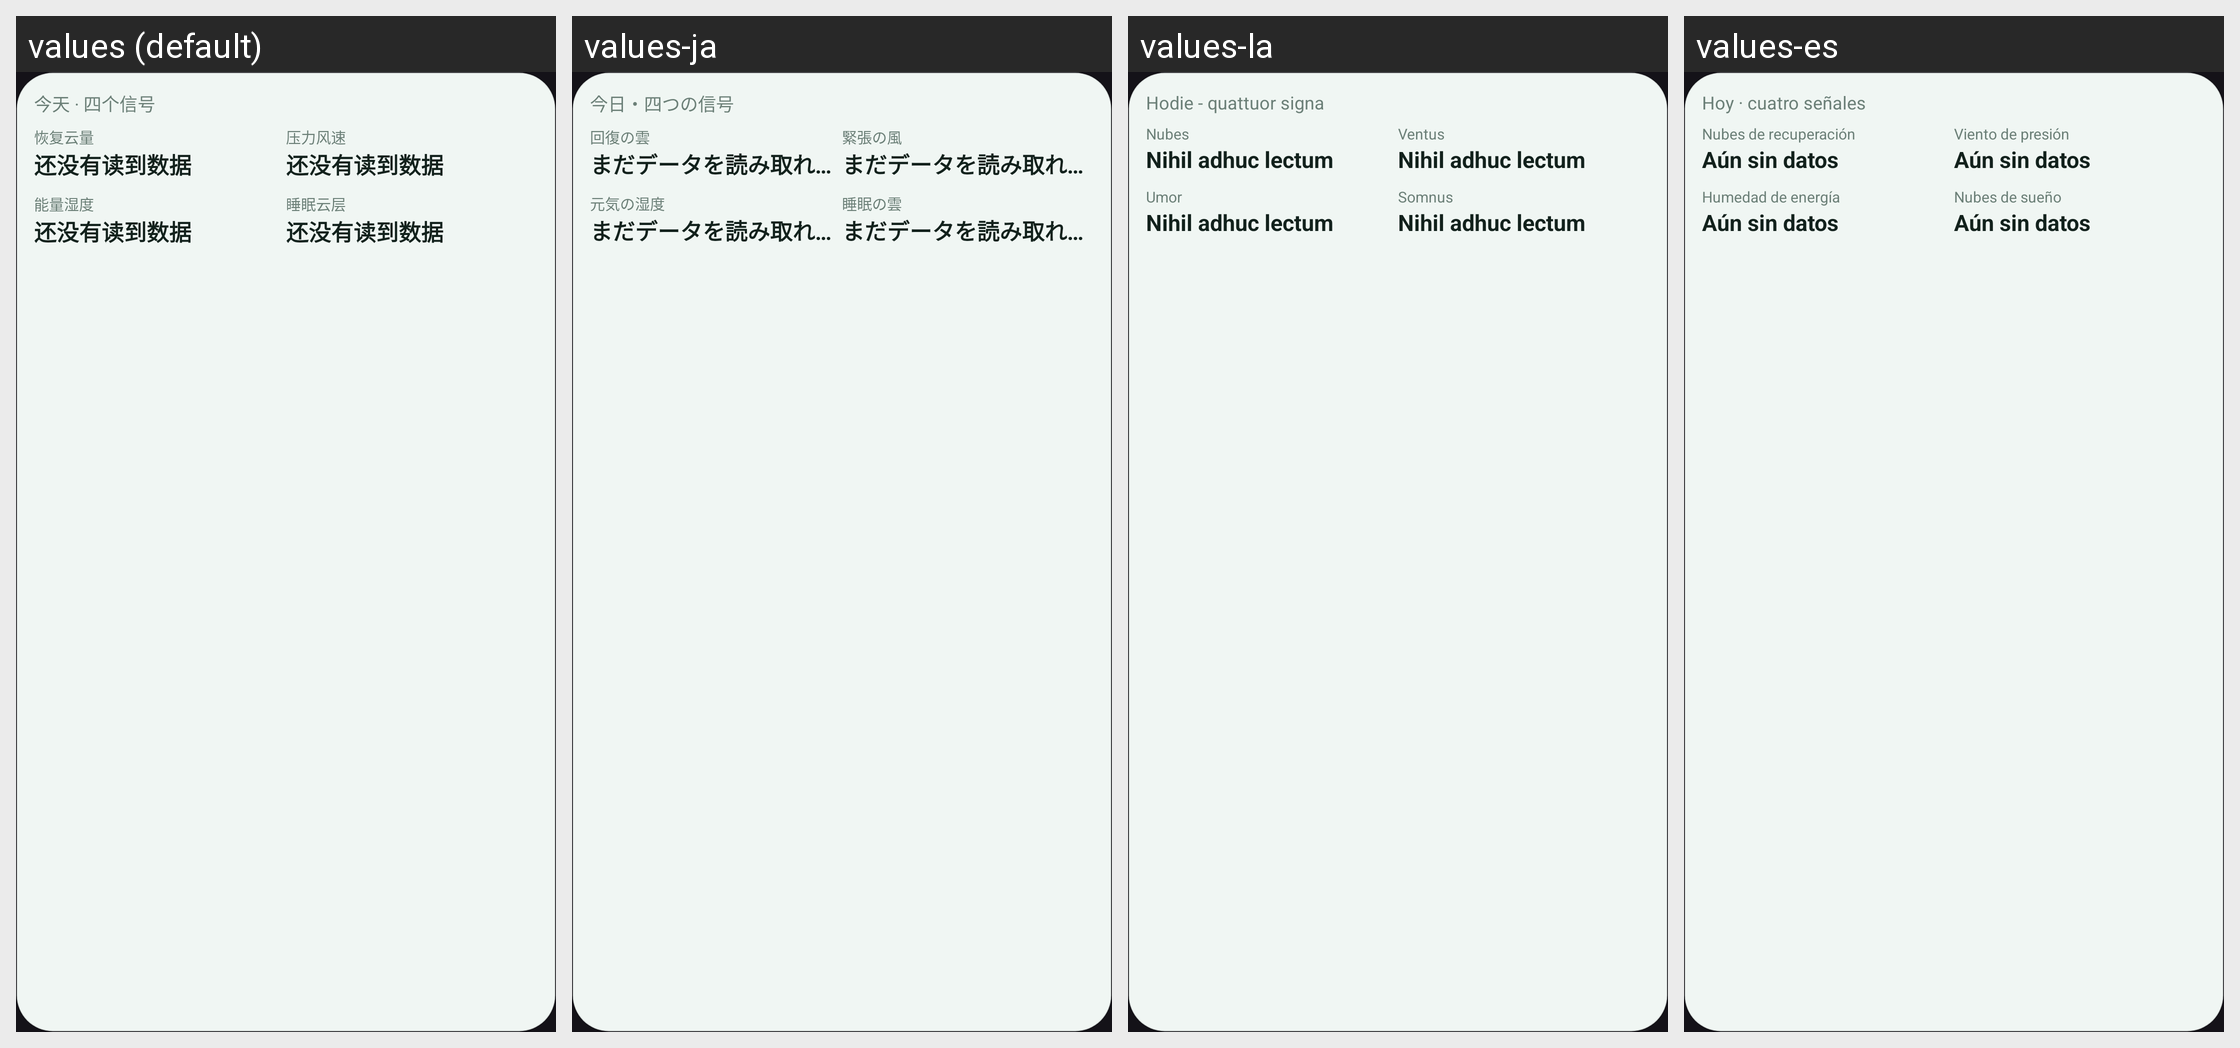

Strings drawn on this Android screen and how each of the app's shown locales translates them:
Android screen res/layout/widget_signals.xml rendered under 4 locales, left to right: values (default), values-ja, values-la, values-es. Device: Nexus 5 (rendered at 1080×1920; each locale shown at half size, 540×960, under a caption strip naming it); theme Theme.Pocket.
Other locales in the repository, not shown: values-de, values-en, values-zh-rTW.
Strings drawn on this screen, with the default value and each locale's value (text and hints the layout hard-codes, and strings that could not be matched under every locale, appear in the picture but are not listed):

widget_signals_title
  values: 今天 · 四个信号
  values-ja: 今日・四つの信号
  values-la: Hodie - quattuor signa
  values-es: Hoy · cuatro señales

widget_signals_m0
  values: 恢复云量
  values-ja: 回復の雲
  values-la: Nubes
  values-es: Nubes de recuperación

widget_no_data_title
  values: 还没有读到数据
  values-ja: まだデータを読み取れていません
  values-la: Nihil adhuc lectum
  values-es: Aún sin datos

widget_signals_m2
  values: 能量湿度
  values-ja: 元気の湿度
  values-la: Umor
  values-es: Humedad de energía

widget_signals_m1
  values: 压力风速
  values-ja: 緊張の風
  values-la: Ventus
  values-es: Viento de presión

widget_signals_m3
  values: 睡眠云层
  values-ja: 睡眠の雲
  values-la: Somnus
  values-es: Nubes de sueño
